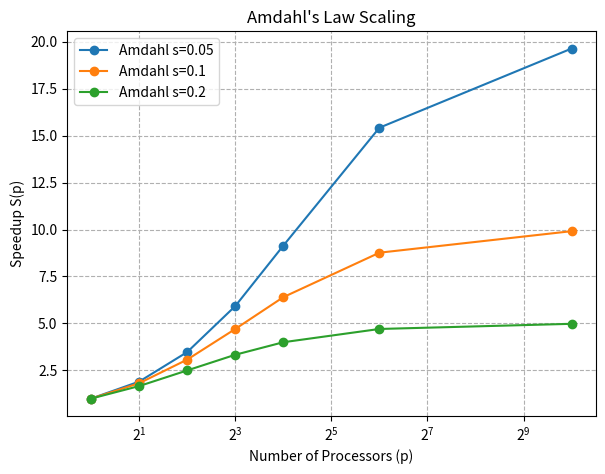

The matplotlib source for this figure:
import numpy as np
import matplotlib.pyplot as plt

p_vals = np.array([1, 2, 4, 8, 16, 64, 1024])
s_list = [0.05, 0.10, 0.20]

plt.figure(figsize=(15, 5))

plt.subplot(1, 2, 1)
for s in s_list:
    speedup = 1 / (s + (1 - s) / p_vals)
    plt.plot(p_vals, speedup, marker='o', label=f'Amdahl s={s}')
plt.xscale('log', base=2)
plt.xlabel('Number of Processors (p)')
plt.ylabel('Speedup S(p)')
plt.title("Amdahl's Law Scaling")
plt.grid(True, which="both", ls="--")
plt.legend()
